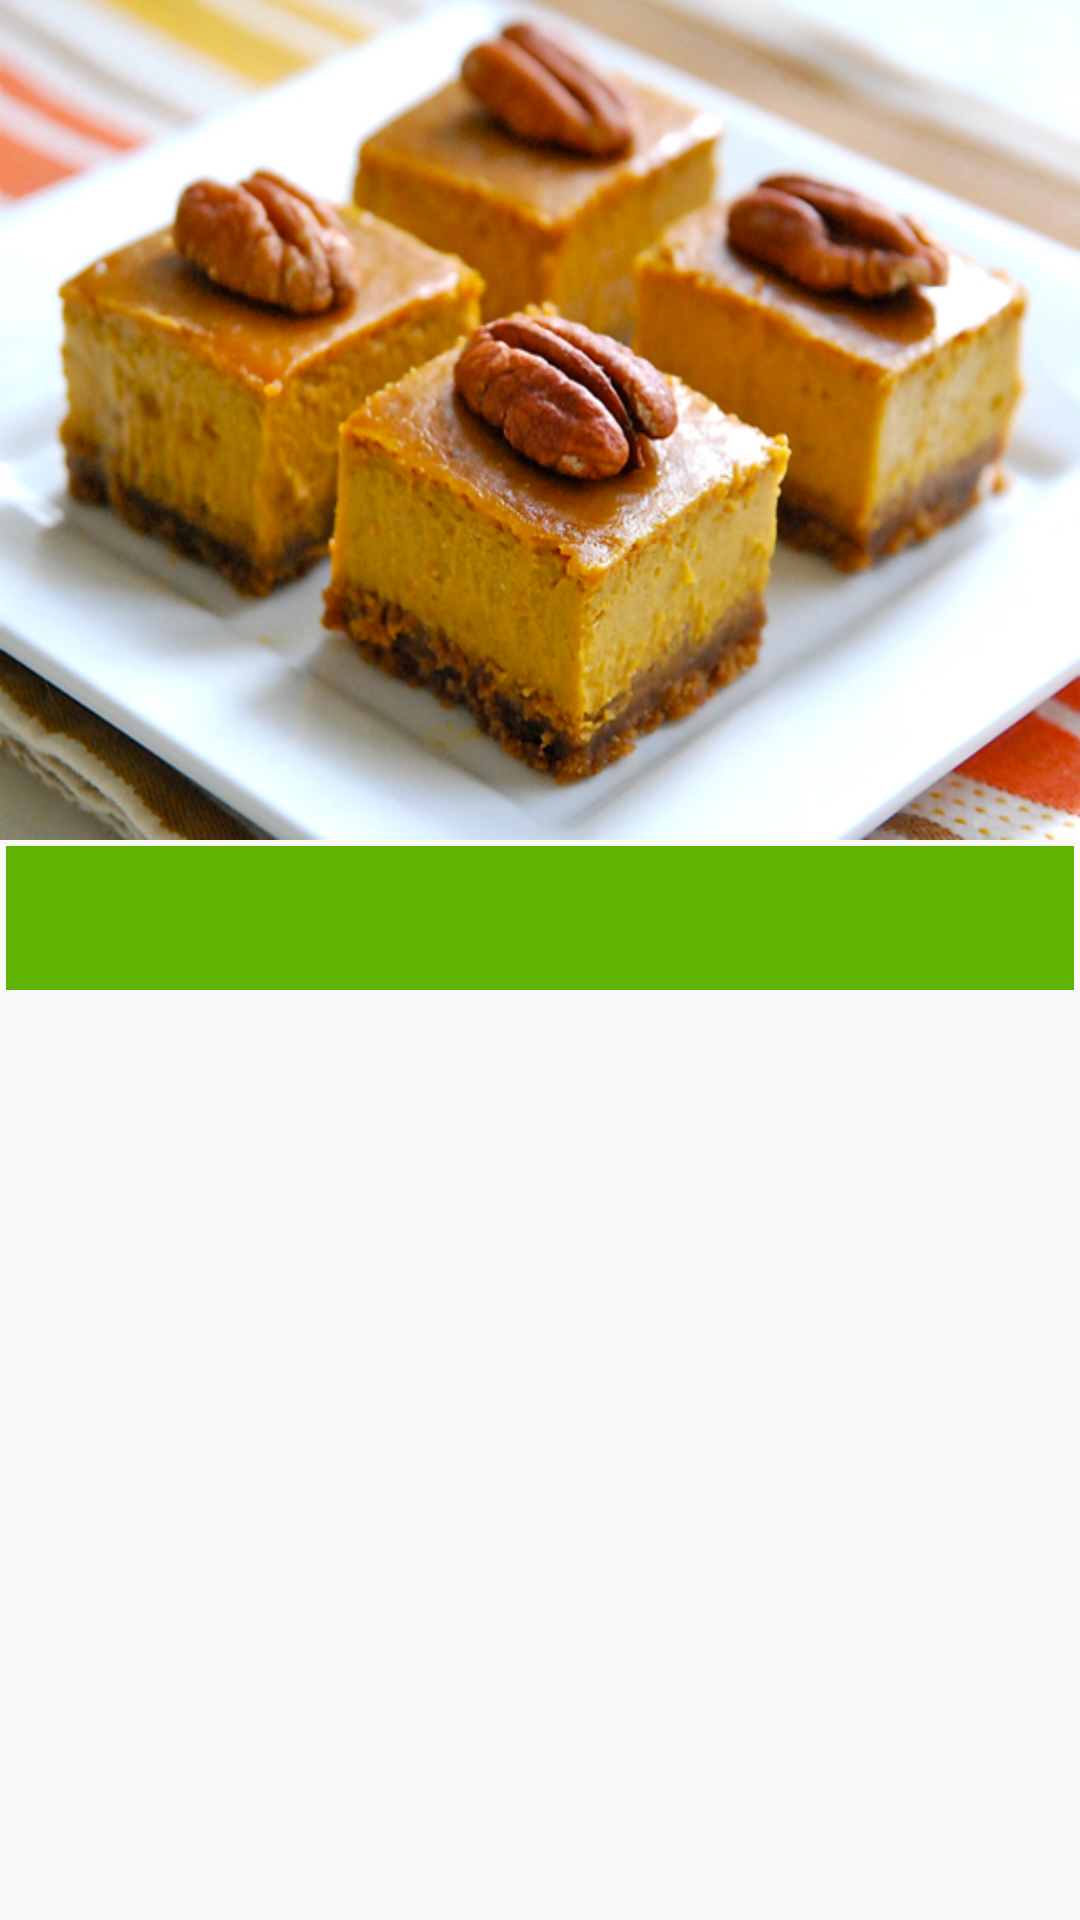

Produce the Android XML layout that renders to this screen, including the resource entries it uses.
<!-- AndroidManifest.xml: application theme AppTheme -->
<!-- res/layout/activity_recipe_details.xml -->
<?xml version="1.0" encoding="utf-8"?>
<android.support.design.widget.CoordinatorLayout xmlns:android="http://schemas.android.com/apk/res/android"
    xmlns:app="http://schemas.android.com/apk/res-auto"
    xmlns:tools="http://schemas.android.com/tools"
    android:layout_width="match_parent"
    android:layout_height="match_parent"
    android:fitsSystemWindows="true"
    tools:context="com.food.recipe.recipe.view.Recipe_details">

    <android.support.design.widget.AppBarLayout
        android:id="@+id/app_bar"
        android:background="#80000000"
        android:layout_width="match_parent"
        android:layout_height="@dimen/app_bar_height"
        android:fitsSystemWindows="true"
        android:theme="@style/AppTheme.AppBarOverlay">

        <android.support.design.widget.CollapsingToolbarLayout
            android:id="@+id/toolbar_layout"
            android:layout_width="match_parent"
            android:layout_height="match_parent"
            android:fitsSystemWindows="true"
            app:layout_scrollFlags="scroll|exitUntilCollapsed">
            <ImageView
                android:id="@+id/ivCoverImage"
                android:layout_width="match_parent"
                android:layout_height="match_parent"
                android:src="@drawable/dessert"
                android:scaleType="fitXY"
                app:layout_collapseMode="parallax"
                />


        </android.support.design.widget.CollapsingToolbarLayout>
    </android.support.design.widget.AppBarLayout>

    <include layout="@layout/content_recipe_details"
        />




</android.support.design.widget.CoordinatorLayout>
<!-- res/layout/content_recipe_details.xml (included above) -->
<?xml version="1.0" encoding="utf-8"?>
<android.support.v4.widget.NestedScrollView xmlns:android="http://schemas.android.com/apk/res/android"
    xmlns:app="http://schemas.android.com/apk/res-auto"
    xmlns:tools="http://schemas.android.com/tools"
    android:layout_width="match_parent"
    android:layout_height="match_parent"
    app:layout_behavior="@string/appbar_scrolling_view_behavior"
    tools:context="com.food.recipe.recipe.view.Recipe_details"
    tools:showIn="@layout/activity_recipe_details">

    <LinearLayout
        android:layout_width="match_parent"
        android:layout_height="match_parent"
        android:layout_margin="2dp"
        android:orientation="vertical">

        <android.support.design.widget.TabLayout
            android:id="@+id/tabs"
            android:layout_width="match_parent"
            android:layout_height="wrap_content"
            android:background="@color/colorPrimary"
            app:tabGravity="fill"
            app:tabMode="fixed" />



        <android.support.v4.view.ViewPager
            android:id="@+id/viewpager"
            android:layout_width="match_parent"
            android:layout_height="300dp"
            app:layout_behavior="@string/appbar_scrolling_view_behavior" />


    </LinearLayout>
</android.support.v4.widget.NestedScrollView>
<!-- resources referenced by this layout -->
<resources>
  <color name="colorPrimary">#5FB404</color>
  <dimen name="app_bar_height">280dp</dimen>
  <!-- drawable dessert: png bitmap (drawable-v21, 424034 bytes) -->
  <style name="AppTheme.AppBarOverlay" parent="ThemeOverlay.AppCompat.Dark.ActionBar" />
  <style name="AppTheme" parent="Theme.AppCompat.Light.DarkActionBar">
  
          
          <item name="windowActionBar">false</item>
          <item name="windowNoTitle">true</item>
          <item name="colorPrimary">@color/colorPrimary</item>
          <item name="colorPrimaryDark">@color/colorPrimaryDark</item>
          <item name="colorAccent">@color/colorAccent</item>
      </style>
  <color name="colorPrimaryDark">#74a443</color>
  <color name="colorAccent">#bdec2626</color>
</resources>
